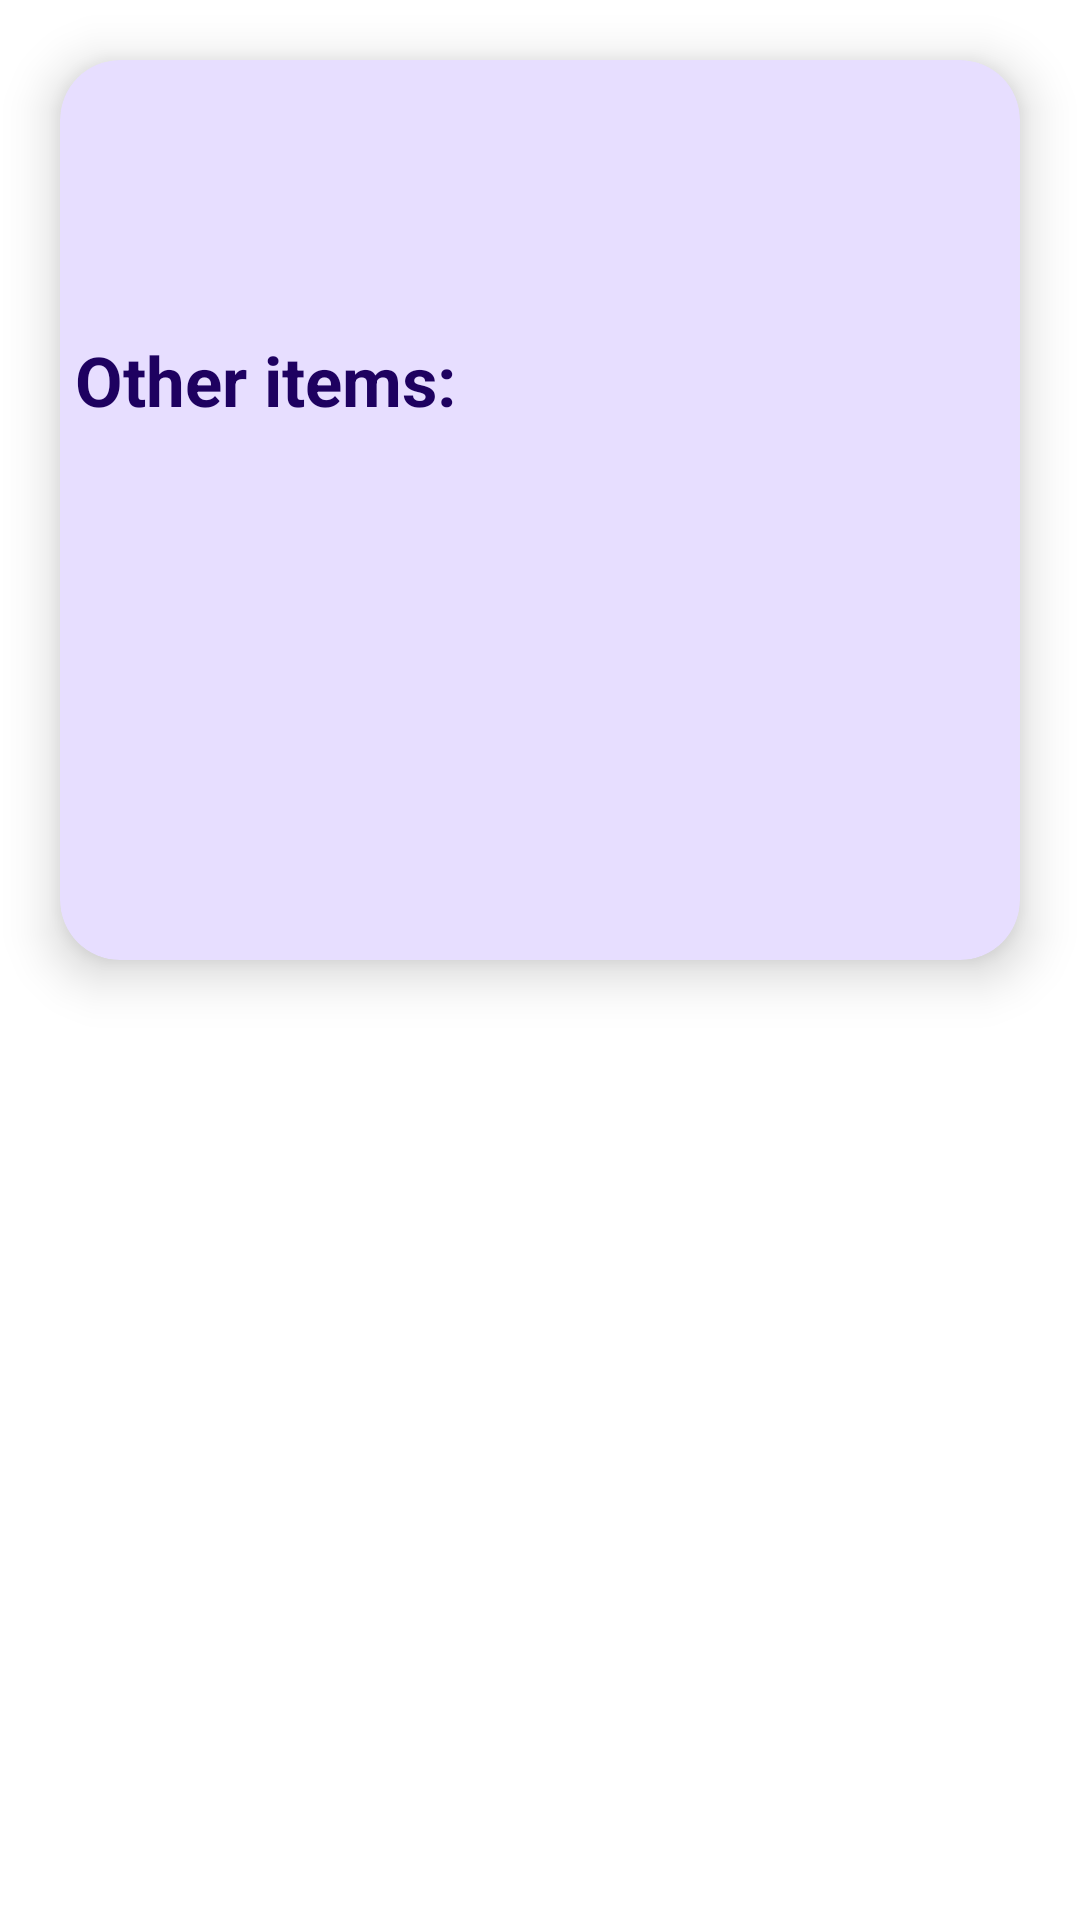

Write the Android layout XML for this screen, with the resource values it uses.
<!-- AndroidManifest.xml: application theme Theme.Aaaa -->
<!-- res/layout/inside_recycler.xml -->
<?xml version="1.0" encoding="utf-8"?>
<LinearLayout
    xmlns:android="http://schemas.android.com/apk/res/android"
    android:layout_width="match_parent"
    android:layout_height="wrap_content"
    android:orientation="vertical"
    xmlns:app="http://schemas.android.com/apk/res-auto">

    <androidx.cardview.widget.CardView
        android:layout_width="match_parent"
        android:layout_height="300dp"
        app:cardBackgroundColor="@android:color/darker_gray"
        app:cardCornerRadius="20dp"
        android:padding="20dp"
        android:layout_margin="20dp"
        app:cardElevation="10dp"
        android:backgroundTint="#e7deff">

        <LinearLayout
            android:layout_width="match_parent"
            android:layout_height="match_parent"
            android:orientation="vertical">

            <TextView
                android:id="@+id/foodtime"
                android:layout_width="wrap_content"
                android:layout_height="wrap_content"
                android:layout_gravity="center_horizontal"
                android:textSize="30sp"
                android:textStyle="bold"
                android:textColor="#1e0160">
            </TextView>

            <TextView
                android:id="@+id/foodname"
                android:layout_width="wrap_content"
                android:layout_height="wrap_content"
                android:layout_gravity="left"
                android:textSize="23sp"
                android:textStyle="bold"
                android:paddingLeft="5dp"
                android:textColor="#1e0160">
            </TextView>
            <TextView
                android:id="@+id/fooddescription"
                android:layout_width="wrap_content"
                android:layout_height="wrap_content"
                android:layout_gravity="left"
                android:textStyle="bold"
                android:textSize="15sp"
                android:paddingStart="5dp"
                android:textColor="@color/black">
            </TextView>
            <TextView
                android:id="@+id/otheritems"
                android:layout_width="wrap_content"
                android:layout_height="wrap_content"
                android:layout_gravity="left"
                android:textSize="23sp"
                android:text="Other items:"
                android:textStyle="bold"
                android:paddingStart="5dp"
                android:textColor="#1e0160">
            </TextView>
            <TextView
                android:id="@+id/others"
                android:layout_width="wrap_content"
                android:layout_height="wrap_content"
                android:layout_gravity="left"
                android:textSize="21sp"
                android:textStyle="bold"
                android:paddingStart="5dp"
                android:textColor="@color/black">
            </TextView>
        </LinearLayout>
    </androidx.cardview.widget.CardView>

</LinearLayout>
<!-- resources referenced by this layout -->
<resources>
  <color name="black">#FF000000</color>
  <style name="Theme.Aaaa" parent="Theme.MaterialComponents.DayNight.DarkActionBar">
          
          <item name="colorPrimary">#46263b</item>
          <item name="colorPrimaryVariant">#46263b</item>
          <item name="colorOnPrimary">@color/white</item>
          
          <item name="colorSecondary"> #ffd8ed</item>
          <item name="colorSecondaryVariant">#ffdde6</item>
          <item name="colorOnSecondary">@color/black</item>
          
          <item name="android:statusBarColor" tools:targetApi="l">?attr/colorPrimaryVariant</item>
          
      </style>
  <color name="white">#FFFFFFFF</color>
</resources>
